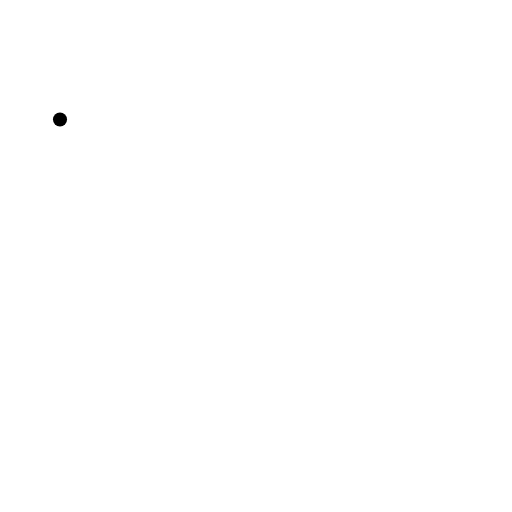
t = 0.00 s
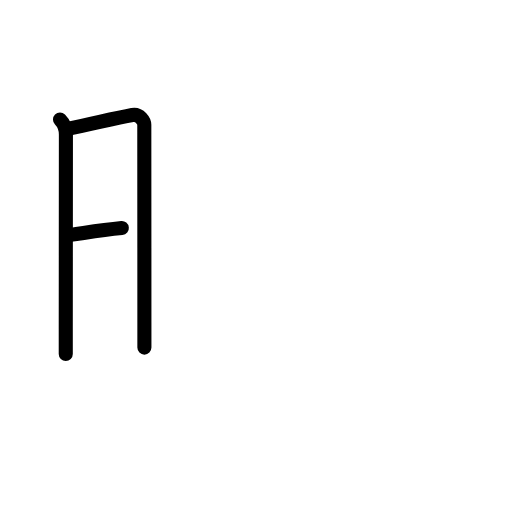
t = 2.75 s
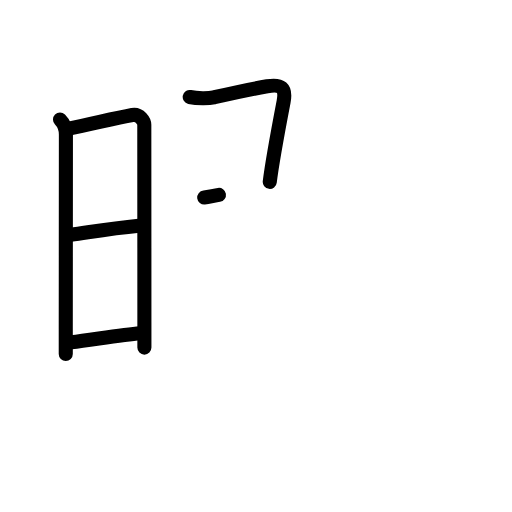
t = 5.13 s
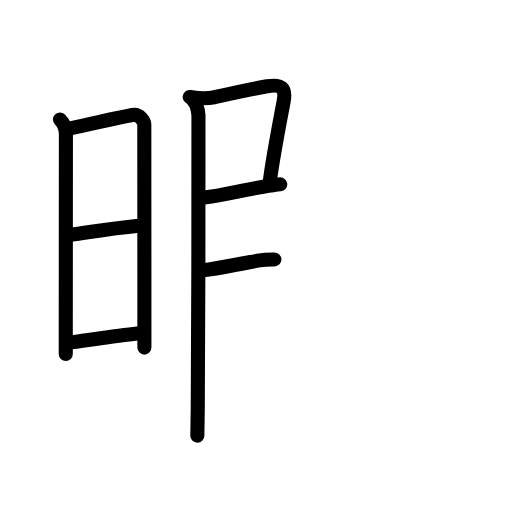
t = 7.88 s
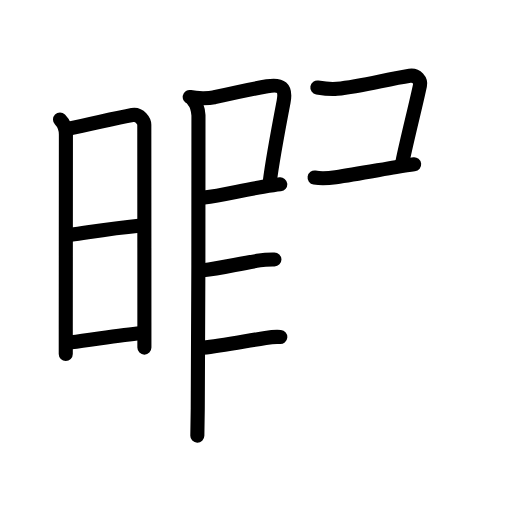
t = 10.42 s
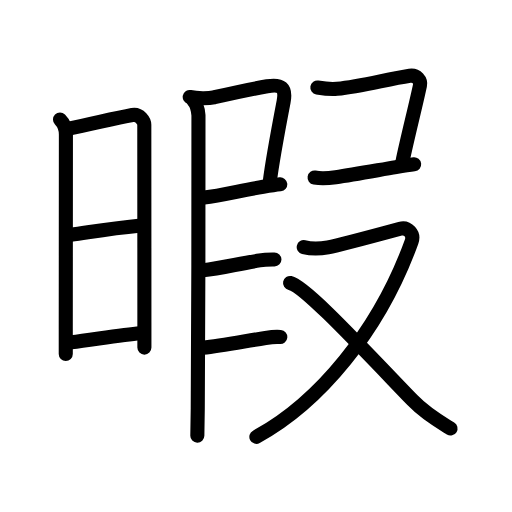
t = 13.00 s

The animated SVG that drew these frames (rendered in a browser with its animation timeline set to each time). Animation: 45 SMIL elements (animate=45); one cycle of 13.00 s.

<?xml version="1.0" encoding="UTF-8"?>
<!--
AniKanjiVG is licensed by CC-BY-SA Paul C. Sommerhoff (https://bitbucket.org/sommerhoff/anikanjivg).
AniKanjiVG uses KanjiVG which is licensed by CC-BY-SA Ulrich Apel (http://kanjivg.tagaini.net).
See also http://creativecommons.org/licenses/by-sa/3.0/
-->
<svg xmlns:kvg='http://kanjivg.tagaini.net' xmlns='http://www.w3.org/2000/svg' width='109' height='109' viewBox='0 0 109 109' style='fill:none;stroke:#000000;stroke-width:3;stroke-linecap:round;stroke-linejoin:round;' id="kvg:kanji_06687"><g id="kvg:06687" kvg:element="暇"><g id="kvg:06687-g1" kvg:element="日" kvg:position="left" kvg:radical="general"><path id="kvg:06687-s1" kvg:type="㇑" d="M12.77,25.44c0.83,0.83,1.26,1.81,1.26,3.22c0,4.25-0.02,27.3-0.03,41.46c0,1.94,0,3.71,0,5.25"><animate attributeName="d" begin="0.0s" dur="0.3333333333333333s" from="M12.77,25.44C12.77,25.44,12.77,25.44,12.77,25.44" to="M12.77,25.44c0.83,0.83,1.26,1.81,1.26,3.22" />
<animate attributeName="d" begin="0.3333333333333333s" dur="0.3333333333333333s" from="M12.77,25.44c0.83,0.83,1.26,1.81,1.26,3.22c0,0,0,0,0,0,0" to="M12.77,25.44c0.83,0.83,1.26,1.81,1.26,3.22c0,4.25-0.02,27.3-0.03,41.46" />
<animate attributeName="d" begin="0.6666666666666666s" dur="0.3333333333333333s" from="M12.77,25.44c0.83,0.83,1.26,1.81,1.26,3.22c0,4.25-0.02,27.3-0.03,41.46c0,0,0,0,0,0,0" to="M12.77,25.44c0.83,0.83,1.26,1.81,1.26,3.22c0,4.25-0.02,27.3-0.03,41.46c0,1.94,0,3.71,0,5.25" />
</path>
<path id="kvg:06687-s2" kvg:type="㇕a" d="M14.66,27.38c4.94-1.01,9.75-2.18,13.51-2.89c1.6-0.3,2.55,1.36,2.55,2.09c0,2.87,0.02,27.52,0.02,42.04c0,2.02,0,3.84,0,5.38"><animate attributeName="d" begin="1.0s" dur="0.25s" from="M14.66,27.38C14.66,27.38,14.66,27.38,14.66,27.38" to="M14.66,27.38c4.94-1.01,9.75-2.18,13.51-2.89" />
<animate attributeName="d" begin="1.25s" dur="0.25s" from="M14.66,27.38c4.94-1.01,9.75-2.18,13.51-2.89c0,0,0,0,0,0,0" to="M14.66,27.38c4.94-1.01,9.75-2.18,13.51-2.89c1.6-0.3,2.55,1.36,2.55,2.09" />
<animate attributeName="d" begin="1.5s" dur="0.25s" from="M14.66,27.38c4.94-1.01,9.75-2.18,13.51-2.89c1.6-0.3,2.55,1.36,2.55,2.09c0,0,0,0,0,0,0" to="M14.66,27.38c4.94-1.01,9.75-2.18,13.51-2.89c1.6-0.3,2.55,1.36,2.55,2.09c0,2.87,0.02,27.52,0.02,42.04" />
<animate attributeName="d" begin="1.75s" dur="0.25s" from="M14.66,27.38c4.94-1.01,9.75-2.18,13.51-2.89c1.6-0.3,2.55,1.36,2.55,2.09c0,2.87,0.02,27.52,0.02,42.04c0,0,0,0,0,0,0" to="M14.66,27.38c4.94-1.01,9.75-2.18,13.51-2.89c1.6-0.3,2.55,1.36,2.55,2.09c0,2.87,0.02,27.52,0.02,42.04c0,2.02,0,3.84,0,5.38" />
<animate attributeName="d" begin="0s" dur="1.0s" from="M-100,-100" to="M-100,-100" />
</path>
<path id="kvg:06687-s3" kvg:type="㇐a" d="M15.06,50c6.06-0.88,8.84-1.38,14.5-1.93"><animate attributeName="d" begin="2.0s" dur="1.0s" from="M15.06,50C15.06,50,15.06,50,15.06,50" to="M15.06,50c6.06-0.88,8.84-1.38,14.5-1.93" />
<animate attributeName="d" begin="0s" dur="2.0s" from="M-100,-100" to="M-100,-100" />
</path>
<path id="kvg:06687-s4" kvg:type="㇐a" d="M15.17,72.86c4.83-0.61,10.96-1.61,14.65-1.93"><animate attributeName="d" begin="3.0s" dur="1.0s" from="M15.17,72.86C15.17,72.86,15.17,72.86,15.17,72.86" to="M15.17,72.86c4.83-0.61,10.96-1.61,14.65-1.93" />
<animate attributeName="d" begin="0s" dur="3.0s" from="M-100,-100" to="M-100,-100" />
</path>
</g>
<g id="kvg:06687-g2" kvg:position="right" kvg:phon="叚"><path id="kvg:06687-s5" kvg:type="㇕c" d="M40.39,20.65c1.61,0.35,4.16,0.3,5.11,0.09c3.85-0.89,7.25-1.68,11.38-2.37c2.96-0.49,4.08,0.25,3.5,3.25c-0.9,4.69-2.43,12.85-2.95,17.09"><animate attributeName="d" begin="4.0s" dur="0.25s" from="M40.39,20.65C40.39,20.65,40.39,20.65,40.39,20.65" to="M40.39,20.65c1.61,0.35,4.16,0.3,5.11,0.09" />
<animate attributeName="d" begin="4.25s" dur="0.25s" from="M40.39,20.65c1.61,0.35,4.16,0.3,5.11,0.09c0,0,0,0,0,0,0" to="M40.39,20.65c1.61,0.35,4.16,0.3,5.11,0.09c3.85-0.89,7.25-1.68,11.38-2.37" />
<animate attributeName="d" begin="4.5s" dur="0.25s" from="M40.39,20.65c1.61,0.35,4.16,0.3,5.11,0.09c3.85-0.89,7.25-1.68,11.38-2.37c0,0,0,0,0,0,0" to="M40.39,20.65c1.61,0.35,4.16,0.3,5.11,0.09c3.85-0.89,7.25-1.68,11.38-2.37c2.96-0.49,4.08,0.25,3.5,3.25" />
<animate attributeName="d" begin="4.75s" dur="0.25s" from="M40.39,20.65c1.61,0.35,4.16,0.3,5.11,0.09c3.85-0.89,7.25-1.68,11.38-2.37c2.96-0.49,4.08,0.25,3.5,3.25c0,0,0,0,0,0,0" to="M40.39,20.65c1.61,0.35,4.16,0.3,5.11,0.09c3.85-0.89,7.25-1.68,11.38-2.37c2.96-0.49,4.08,0.25,3.5,3.25c-0.9,4.69-2.43,12.85-2.95,17.09" />
<animate attributeName="d" begin="0s" dur="4.0s" from="M-100,-100" to="M-100,-100" />
</path>
<path id="kvg:06687-s6" kvg:type="㇐b" d="M43.47,42.05c3.69-0.42,8.05-1.55,12.57-2.28c1.36-0.22,2.6-0.41,3.62-0.52"><animate attributeName="d" begin="5.0s" dur="0.5s" from="M43.47,42.05C43.47,42.05,43.47,42.05,43.47,42.05" to="M43.47,42.05c3.69-0.42,8.05-1.55,12.57-2.28" />
<animate attributeName="d" begin="5.5s" dur="0.5s" from="M43.47,42.05c3.69-0.42,8.05-1.55,12.57-2.28c0,0,0,0,0,0,0" to="M43.47,42.05c3.69-0.42,8.05-1.55,12.57-2.28c1.36-0.22,2.6-0.41,3.62-0.52" />
<animate attributeName="d" begin="0s" dur="5.0s" from="M-100,-100" to="M-100,-100" />
</path>
<path id="kvg:06687-s7" kvg:type="㇑" d="M41.14,21.4c0.79,0.79,1,1.81,1.11,3.14c0,13.62,0,47.42-0.15,62.46c-0.03,2.59-0.06,4.58-0.09,5.75"><animate attributeName="d" begin="6.0s" dur="0.3333333333333333s" from="M41.14,21.4C41.14,21.4,41.14,21.4,41.14,21.4" to="M41.14,21.4c0.79,0.79,1,1.81,1.11,3.14" />
<animate attributeName="d" begin="6.333333333333333s" dur="0.3333333333333333s" from="M41.14,21.4c0.79,0.79,1,1.81,1.11,3.14c0,0,0,0,0,0,0" to="M41.14,21.4c0.79,0.79,1,1.81,1.11,3.14c0,13.62,0,47.42-0.15,62.46" />
<animate attributeName="d" begin="6.666666666666667s" dur="0.3333333333333333s" from="M41.14,21.4c0.79,0.79,1,1.81,1.11,3.14c0,13.62,0,47.42-0.15,62.46c0,0,0,0,0,0,0" to="M41.14,21.4c0.79,0.79,1,1.81,1.11,3.14c0,13.62,0,47.42-0.15,62.46c-0.03,2.59-0.06,4.58-0.09,5.75" />
<animate attributeName="d" begin="0s" dur="6.0s" from="M-100,-100" to="M-100,-100" />
</path>
<path id="kvg:06687-s8" kvg:type="㇐b" d="M43.22,57.55c3.82-0.43,7.48-1.38,12.06-2.11c1.17-0.19,1.97-0.18,3.14-0.2"><animate attributeName="d" begin="7.0s" dur="0.5s" from="M43.22,57.55C43.22,57.55,43.22,57.55,43.22,57.55" to="M43.22,57.55c3.82-0.43,7.48-1.38,12.06-2.11" />
<animate attributeName="d" begin="7.5s" dur="0.5s" from="M43.22,57.55c3.82-0.43,7.48-1.38,12.06-2.11c0,0,0,0,0,0,0" to="M43.22,57.55c3.82-0.43,7.48-1.38,12.06-2.11c1.17-0.19,1.97-0.18,3.14-0.2" />
<animate attributeName="d" begin="0s" dur="7.0s" from="M-100,-100" to="M-100,-100" />
</path>
<path id="kvg:06687-s9" kvg:type="㇐b" d="M43.22,74.05c3.82-0.43,8.73-1.38,13.31-2.11c1.45-0.23,1.97-0.31,3.14-0.2"><animate attributeName="d" begin="8.0s" dur="0.5s" from="M43.22,74.05C43.22,74.05,43.22,74.05,43.22,74.05" to="M43.22,74.05c3.82-0.43,8.73-1.38,13.31-2.11" />
<animate attributeName="d" begin="8.5s" dur="0.5s" from="M43.22,74.05c3.82-0.43,8.73-1.38,13.31-2.11c0,0,0,0,0,0,0" to="M43.22,74.05c3.82-0.43,8.73-1.38,13.31-2.11c1.45-0.23,1.97-0.31,3.14-0.2" />
<animate attributeName="d" begin="0s" dur="8.0s" from="M-100,-100" to="M-100,-100" />
</path>
<path id="kvg:06687-s10" kvg:type="㇕c" d="M67.56,18.62c1.44,0.25,3.1,0.4,4.2,0.29c5.29-0.56,10.56-2.04,15.47-2.79c1.49-0.22,2.39,1.04,2.18,2.06c-0.89,4.25-2.66,11.07-3.74,16.28"><animate attributeName="d" begin="9.0s" dur="0.25s" from="M67.56,18.62C67.56,18.62,67.56,18.62,67.56,18.62" to="M67.56,18.62c1.44,0.25,3.1,0.4,4.2,0.29" />
<animate attributeName="d" begin="9.25s" dur="0.25s" from="M67.56,18.62c1.44,0.25,3.1,0.4,4.2,0.29c0,0,0,0,0,0,0" to="M67.56,18.62c1.44,0.25,3.1,0.4,4.2,0.29c5.29-0.56,10.56-2.04,15.47-2.79" />
<animate attributeName="d" begin="9.5s" dur="0.25s" from="M67.56,18.62c1.44,0.25,3.1,0.4,4.2,0.29c5.29-0.56,10.56-2.04,15.47-2.79c0,0,0,0,0,0,0" to="M67.56,18.62c1.44,0.25,3.1,0.4,4.2,0.29c5.29-0.56,10.56-2.04,15.47-2.79c1.49-0.22,2.39,1.04,2.18,2.06" />
<animate attributeName="d" begin="9.75s" dur="0.25s" from="M67.56,18.62c1.44,0.25,3.1,0.4,4.2,0.29c5.29-0.56,10.56-2.04,15.47-2.79c1.49-0.22,2.39,1.04,2.18,2.06c0,0,0,0,0,0,0" to="M67.56,18.62c1.44,0.25,3.1,0.4,4.2,0.29c5.29-0.56,10.56-2.04,15.47-2.79c1.49-0.22,2.39,1.04,2.18,2.06c-0.89,4.25-2.66,11.07-3.74,16.28" />
<animate attributeName="d" begin="0s" dur="9.0s" from="M-100,-100" to="M-100,-100" />
</path>
<path id="kvg:06687-s11" kvg:type="㇐" d="M66.97,37.8c1.55,0.25,2.96,0.14,4.5-0.08c3.93-0.57,9.02-1.51,12.83-2.15c1.55-0.26,2.9-0.47,3.87-0.58"><animate attributeName="d" begin="10.0s" dur="0.3333333333333333s" from="M66.97,37.8C66.97,37.8,66.97,37.8,66.97,37.8" to="M66.97,37.8c1.55,0.25,2.96,0.14,4.5-0.08" />
<animate attributeName="d" begin="10.333333333333334s" dur="0.3333333333333333s" from="M66.97,37.8c1.55,0.25,2.96,0.14,4.5-0.08c0,0,0,0,0,0,0" to="M66.97,37.8c1.55,0.25,2.96,0.14,4.5-0.08c3.93-0.57,9.02-1.51,12.83-2.15" />
<animate attributeName="d" begin="10.666666666666666s" dur="0.3333333333333333s" from="M66.97,37.8c1.55,0.25,2.96,0.14,4.5-0.08c3.93-0.57,9.02-1.51,12.83-2.15c0,0,0,0,0,0,0" to="M66.97,37.8c1.55,0.25,2.96,0.14,4.5-0.08c3.93-0.57,9.02-1.51,12.83-2.15c1.55-0.26,2.9-0.47,3.87-0.58" />
<animate attributeName="d" begin="0s" dur="10.0s" from="M-100,-100" to="M-100,-100" />
</path>
<g id="kvg:06687-g3" kvg:element="又"><path id="kvg:06687-s12" kvg:type="㇇" d="M64.66,52.61c1.17,0.29,2.82,0.48,5.17,0.04s13.73-3.51,15.35-3.95s3.04,1.11,2.45,2.73C80.73,70.52,67.79,85.81,54.58,93"><animate attributeName="d" begin="11.0s" dur="0.5s" from="M64.66,52.61C64.66,52.61,64.66,52.61,64.66,52.61" to="M64.66,52.61c1.17,0.29,2.82,0.48,5.17,0.04s13.73-3.51,15.35-3.95s3.04,1.11,2.45,2.73" />
<animate attributeName="d" begin="11.5s" dur="0.5s" from="M64.66,52.61c1.17,0.29,2.82,0.48,5.17,0.04s13.73-3.51,15.35-3.95s3.04,1.11,2.45,2.73c0,0,0,0,0,0,0" to="M64.66,52.61c1.17,0.29,2.82,0.48,5.17,0.04s13.73-3.51,15.35-3.95s3.04,1.11,2.45,2.73C80.73,70.52,67.79,85.81,54.58,93" />
<animate attributeName="d" begin="0s" dur="11.0s" from="M-100,-100" to="M-100,-100" />
</path>
<path id="kvg:06687-s13" kvg:type="㇏" d="M61.75,60.25c3.03,0.64,13.92,12.33,26.06,24.95c2.81,2.92,5.69,4.55,8.1,6.02"><animate attributeName="d" begin="12.0s" dur="0.5s" from="M61.75,60.25C61.75,60.25,61.75,60.25,61.75,60.25" to="M61.75,60.25c3.03,0.64,13.92,12.33,26.06,24.95" />
<animate attributeName="d" begin="12.5s" dur="0.5s" from="M61.75,60.25c3.03,0.64,13.92,12.33,26.06,24.95c0,0,0,0,0,0,0" to="M61.75,60.25c3.03,0.64,13.92,12.33,26.06,24.95c2.81,2.92,5.69,4.55,8.1,6.02" />
<animate attributeName="d" begin="0s" dur="12.0s" from="M-100,-100" to="M-100,-100" />
</path>
</g>
</g>
</g>
</svg>
